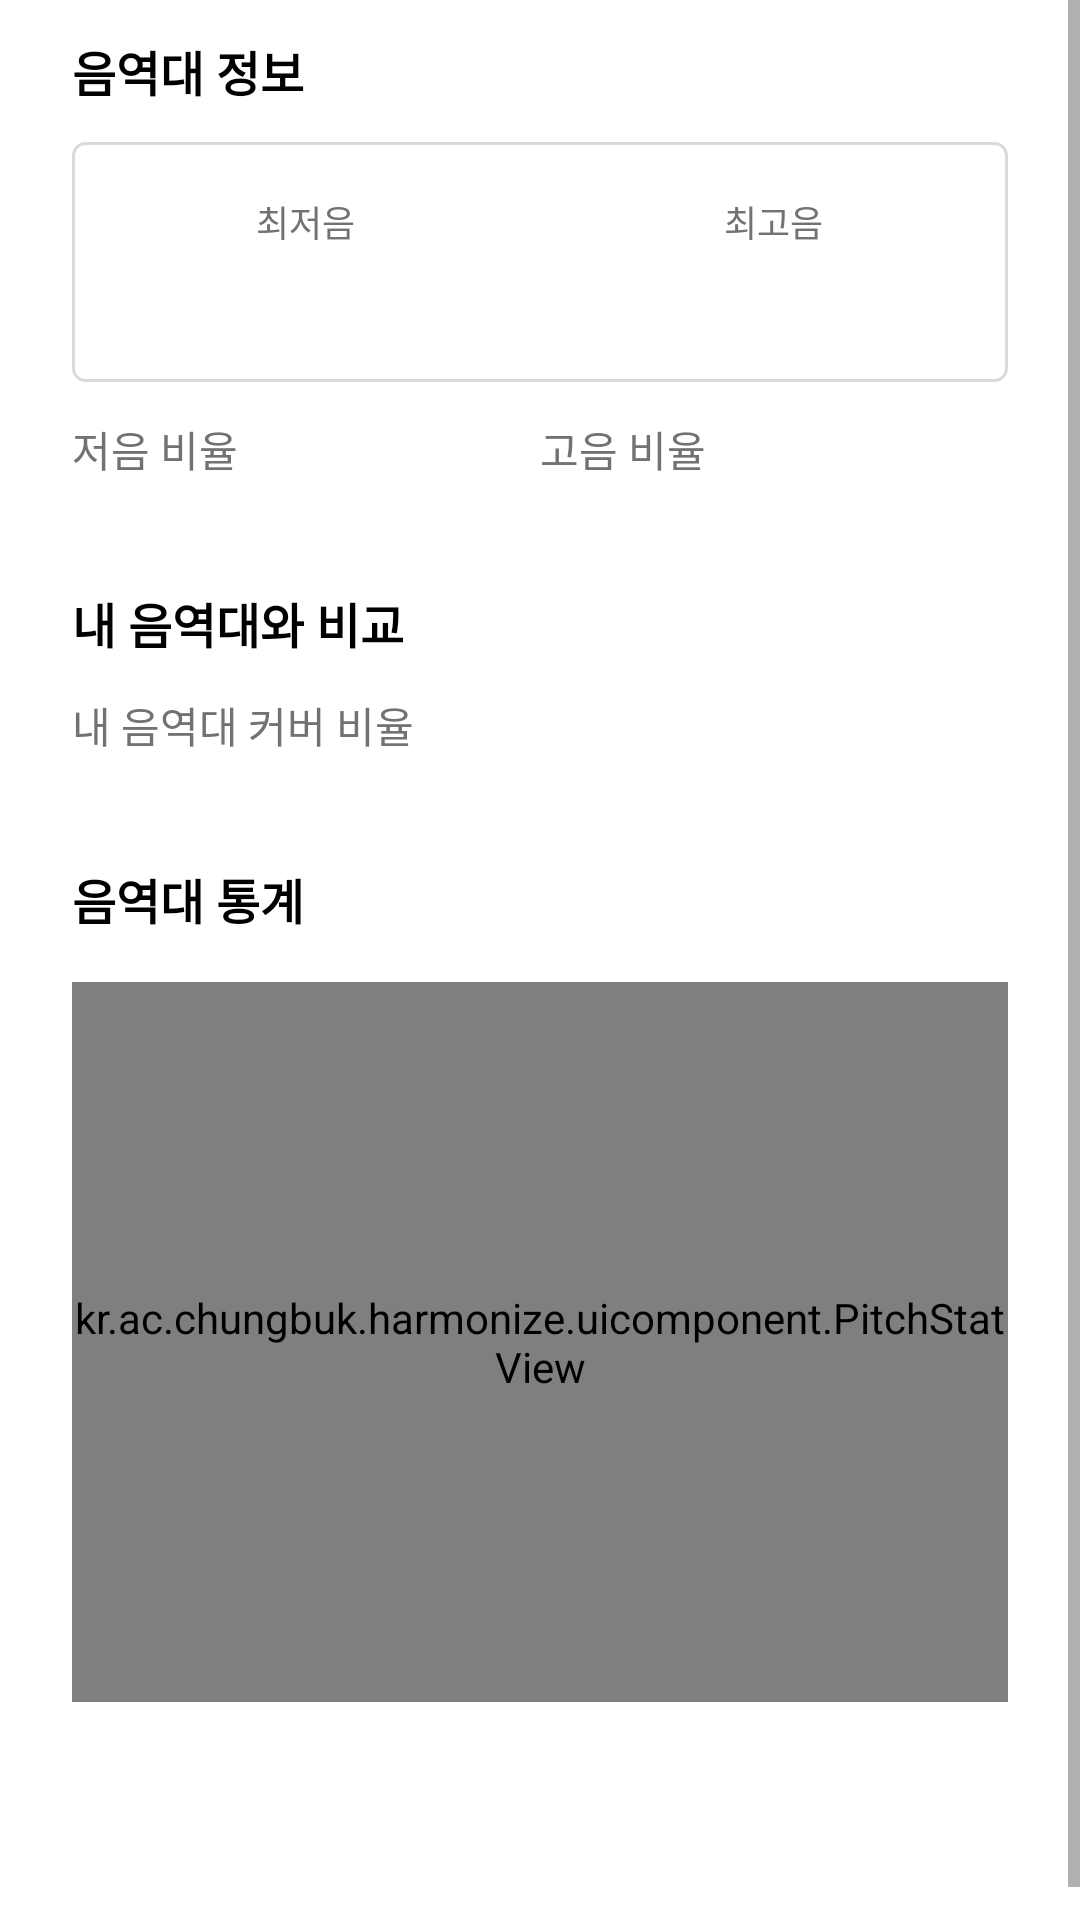

Reconstruct the res/layout file that produces this screen, plus the resources it refers to.
<!-- AndroidManifest.xml: application theme Theme.Harmonize -->
<!-- res/layout/fragment_pitchdata.xml -->
<?xml version="1.0" encoding="utf-8"?>
<ScrollView xmlns:android="http://schemas.android.com/apk/res/android"
    xmlns:tools="http://schemas.android.com/tools"
    android:layout_width="match_parent"
    android:layout_height="match_parent"
    tools:context=".ui.music.PitchdataFragment">

    <LinearLayout
        android:layout_width="match_parent"
        android:layout_height="wrap_content"
        android:orientation="vertical">
        <LinearLayout
            android:layout_width="match_parent"
            android:layout_height="wrap_content"
            android:layout_marginTop="12dp"
            android:layout_marginHorizontal="24dp"
            android:layout_marginBottom="24dp"
            android:orientation="vertical">
            <TextView
                android:layout_width="match_parent"
                android:layout_height="wrap_content"
                android:layout_marginBottom="4dp"
                android:text="음역대 정보"
                android:textSize="16dp"
                android:textStyle="bold"
                android:textColor="@color/black"/>

            <LinearLayout
                android:layout_width="match_parent"
                android:layout_height="80dp"
                android:layout_marginTop="8dp"
                android:orientation="horizontal"
                android:background="@drawable/gray_border">
                <LinearLayout
                    android:layout_width="match_parent"
                    android:layout_height="match_parent"
                    android:layout_weight="1"
                    android:gravity="center"
                    android:orientation="vertical">
                    <TextView
                        android:layout_width="wrap_content"
                        android:layout_height="wrap_content"
                        android:text="최저음"
                        android:textSize="12dp"
                        android:textColor="@color/gray_4"/>
                    <TextView
                        android:id="@+id/tvLowestPitch"
                        android:layout_width="wrap_content"
                        android:layout_height="wrap_content"
                        android:textSize="20dp"
                        android:textStyle="bold"
                        android:textColor="@color/black"/>
                </LinearLayout>
                <LinearLayout
                    android:layout_width="match_parent"
                    android:layout_height="match_parent"
                    android:layout_weight="1"
                    android:gravity="center"
                    android:orientation="vertical">
                    <TextView
                        android:layout_width="wrap_content"
                        android:layout_height="wrap_content"
                        android:text="최고음"
                        android:textSize="12dp"
                        android:textColor="@color/gray_4"/>
                    <TextView
                        android:id="@+id/tvHighestPitch"
                        android:layout_width="wrap_content"
                        android:layout_height="wrap_content"
                        android:textSize="20dp"
                        android:textStyle="bold"
                        android:textColor="@color/black"/>
                </LinearLayout>
                <LinearLayout
                    android:visibility="gone"
                    android:layout_width="match_parent"
                    android:layout_height="match_parent"
                    android:layout_weight="1"
                    android:gravity="center"
                    android:orientation="vertical">
                    <TextView
                        android:layout_width="wrap_content"
                        android:layout_height="wrap_content"
                        android:text="난이도"
                        android:textSize="12dp"
                        android:textColor="@color/gray_4"/>
                    <TextView
                        android:layout_width="wrap_content"
                        android:layout_height="wrap_content"
                        android:text="3"
                        android:textSize="20dp"
                        android:textStyle="bold"
                        android:textColor="@color/black"/>
                </LinearLayout>
            </LinearLayout>
            <LinearLayout
                android:layout_width="match_parent"
                android:layout_height="wrap_content"
                android:layout_marginTop="12dp"
                android:orientation="horizontal">
                <LinearLayout
                    android:layout_width="match_parent"
                    android:layout_height="wrap_content"
                    android:layout_weight="1"
                    android:orientation="horizontal">
                    <TextView
                        android:layout_width="72dp"
                        android:layout_height="wrap_content"
                        android:text="저음 비율"
                        android:textSize="14dp"
                        android:textColor="@color/gray_4"/>
                    <TextView
                        android:id="@+id/tvLowPitchRatio"
                        android:layout_width="match_parent"
                        android:layout_height="wrap_content"
                        android:layout_weight="1"
                        android:text=""
                        android:textSize="14dp"
                        android:textColor="@color/black"/>
                </LinearLayout>
                <LinearLayout
                    android:layout_width="match_parent"
                    android:layout_height="wrap_content"
                    android:layout_weight="1"
                    android:orientation="horizontal">
                    <TextView
                        android:layout_width="72dp"
                        android:layout_height="wrap_content"
                        android:text="고음 비율"
                        android:textSize="14dp"
                        android:textColor="@color/gray_4"/>
                    <TextView
                        android:id="@+id/tvHighPitchRatio"
                        android:layout_width="match_parent"
                        android:layout_height="wrap_content"
                        android:layout_weight="1"
                        android:text=""
                        android:textSize="14dp"
                        android:textColor="@color/black"/>
                </LinearLayout>
            </LinearLayout>
        </LinearLayout>

        <LinearLayout
            android:visibility="gone"
            android:layout_width="match_parent"
            android:layout_height="wrap_content"
            android:orientation="vertical">
            <LinearLayout
                android:layout_width="match_parent"
                android:layout_height="wrap_content"
                android:layout_marginTop="12dp"
                android:layout_marginHorizontal="24dp"
                android:layout_marginBottom="24dp"
                android:orientation="vertical">
                <TextView
                    android:layout_width="match_parent"
                    android:layout_height="wrap_content"
                    android:layout_marginBottom="4dp"
                    android:text="내 음역대와 비교"
                    android:textSize="16dp"
                    android:textStyle="bold"
                    android:textColor="@color/black"/>



                <LinearLayout
                    android:layout_width="match_parent"
                    android:layout_height="wrap_content"
                    android:layout_marginTop="12dp"
                    android:orientation="horizontal">
                    <TextView
                        android:layout_width="match_parent"
                        android:layout_height="wrap_content"
                        android:layout_weight="1"
                        android:text="고음에 주의하세요"
                        android:textSize="14dp"
                        android:textColor="@color/gray_4"/>
                    <TextView
                        android:layout_width="wrap_content"
                        android:layout_height="wrap_content"
                        android:text="3회"
                        android:textSize="14dp"
                        android:textColor="@color/black"/>
                </LinearLayout>
            </LinearLayout>
        </LinearLayout>

        <LinearLayout
            android:layout_width="match_parent"
            android:layout_height="wrap_content"
            android:orientation="vertical">
            <LinearLayout
                android:layout_width="match_parent"
                android:layout_height="wrap_content"
                android:layout_marginTop="12dp"
                android:layout_marginHorizontal="24dp"
                android:layout_marginBottom="24dp"
                android:orientation="vertical">
                <TextView
                    android:layout_width="match_parent"
                    android:layout_height="wrap_content"
                    android:layout_marginBottom="4dp"
                    android:text="내 음역대와 비교"
                    android:textSize="16dp"
                    android:textStyle="bold"
                    android:textColor="@color/black"/>

                <LinearLayout
                    android:layout_width="match_parent"
                    android:layout_height="wrap_content"
                    android:layout_weight="1"
                    android:layout_marginTop="8dp"
                    android:orientation="horizontal">
                    <TextView
                        android:layout_width="wrap_content"
                        android:layout_height="wrap_content"
                        android:text="내 음역대 커버 비율"
                        android:textSize="14dp"
                        android:textColor="@color/gray_4"/>
                    <TextView
                        android:id="@+id/tvCoverPercentage"
                        android:layout_width="match_parent"
                        android:layout_height="wrap_content"
                        android:layout_weight="1"
                        android:textAlignment="textEnd"
                        android:text=""
                        android:textSize="14dp"
                        android:textColor="@color/black"/>
                </LinearLayout>

            </LinearLayout>
        </LinearLayout>

        <LinearLayout
            android:layout_width="match_parent"
            android:layout_height="wrap_content"
            android:orientation="vertical">
            <LinearLayout
                android:layout_width="match_parent"
                android:layout_height="wrap_content"
                android:layout_marginTop="12dp"
                android:layout_marginHorizontal="24dp"
                android:layout_marginBottom="84dp"
                android:orientation="vertical">
                <TextView
                    android:layout_width="match_parent"
                    android:layout_height="wrap_content"
                    android:layout_marginBottom="4dp"
                    android:text="음역대 통계"
                    android:textSize="16dp"
                    android:textStyle="bold"
                    android:textColor="@color/black"/>

                <kr.ac.chungbuk.harmonize.uicomponent.PitchStatView
                    android:id="@+id/pitchStat"
                    android:layout_width="match_parent"
                    android:layout_height="240dp"
                    android:layout_marginTop="12dp"
                    />

            </LinearLayout>
        </LinearLayout>

    </LinearLayout>
</ScrollView>
<!-- resources referenced by this layout -->
<resources>
  <color name="black">#FF000000</color>
  <color name="gray_4">#FF727272</color>
  <!-- drawable gray_border (drawable) -->
  <?xml version="1.0" encoding="utf-8"?>
  <shape  xmlns:android="http://schemas.android.com/apk/res/android">
      <stroke android:width="1dp" android:color="@color/gray_2"/>
      <corners android:bottomRightRadius="4dp"
          android:bottomLeftRadius="4dp"
          android:topRightRadius="4dp"
          android:topLeftRadius="4dp"/>
  </shape>
  <style name="Theme.Harmonize" parent="Theme.MaterialComponents.Light.NoActionBar">
          
          <item name="colorPrimary">@color/purple_500</item>
          <item name="colorPrimaryVariant">@color/purple_700</item>
          <item name="colorOnPrimary">@color/white</item>
          
          <item name="colorSecondary">@color/teal_200</item>
          <item name="colorSecondaryVariant">@color/teal_700</item>
          <item name="colorOnSecondary">@color/black</item>
          
          <item name="android:windowLightStatusBar" tools:targetApi="m">true</item>
          <item name="android:statusBarColor">@android:color/transparent</item>
          <item name="android:navigationBarColor">@android:color/transparent</item>
          <item name="android:enforceNavigationBarContrast" tools:targetApi="q">false</item>
          <item name="android:enforceStatusBarContrast" tools:targetApi="q">false</item>
  
          <item name="android:windowLightNavigationBar">true</item>
  
          
      </style>
  <color name="gray_2">#FFDADADA</color>
  <color name="purple_500">#FF770EF8</color>
  <color name="purple_700">#FF640AF6</color>
  <color name="white">#FFFFFFFF</color>
  <color name="teal_200">#FF03DAC5</color>
  <color name="teal_700">#FF018786</color>
</resources>
